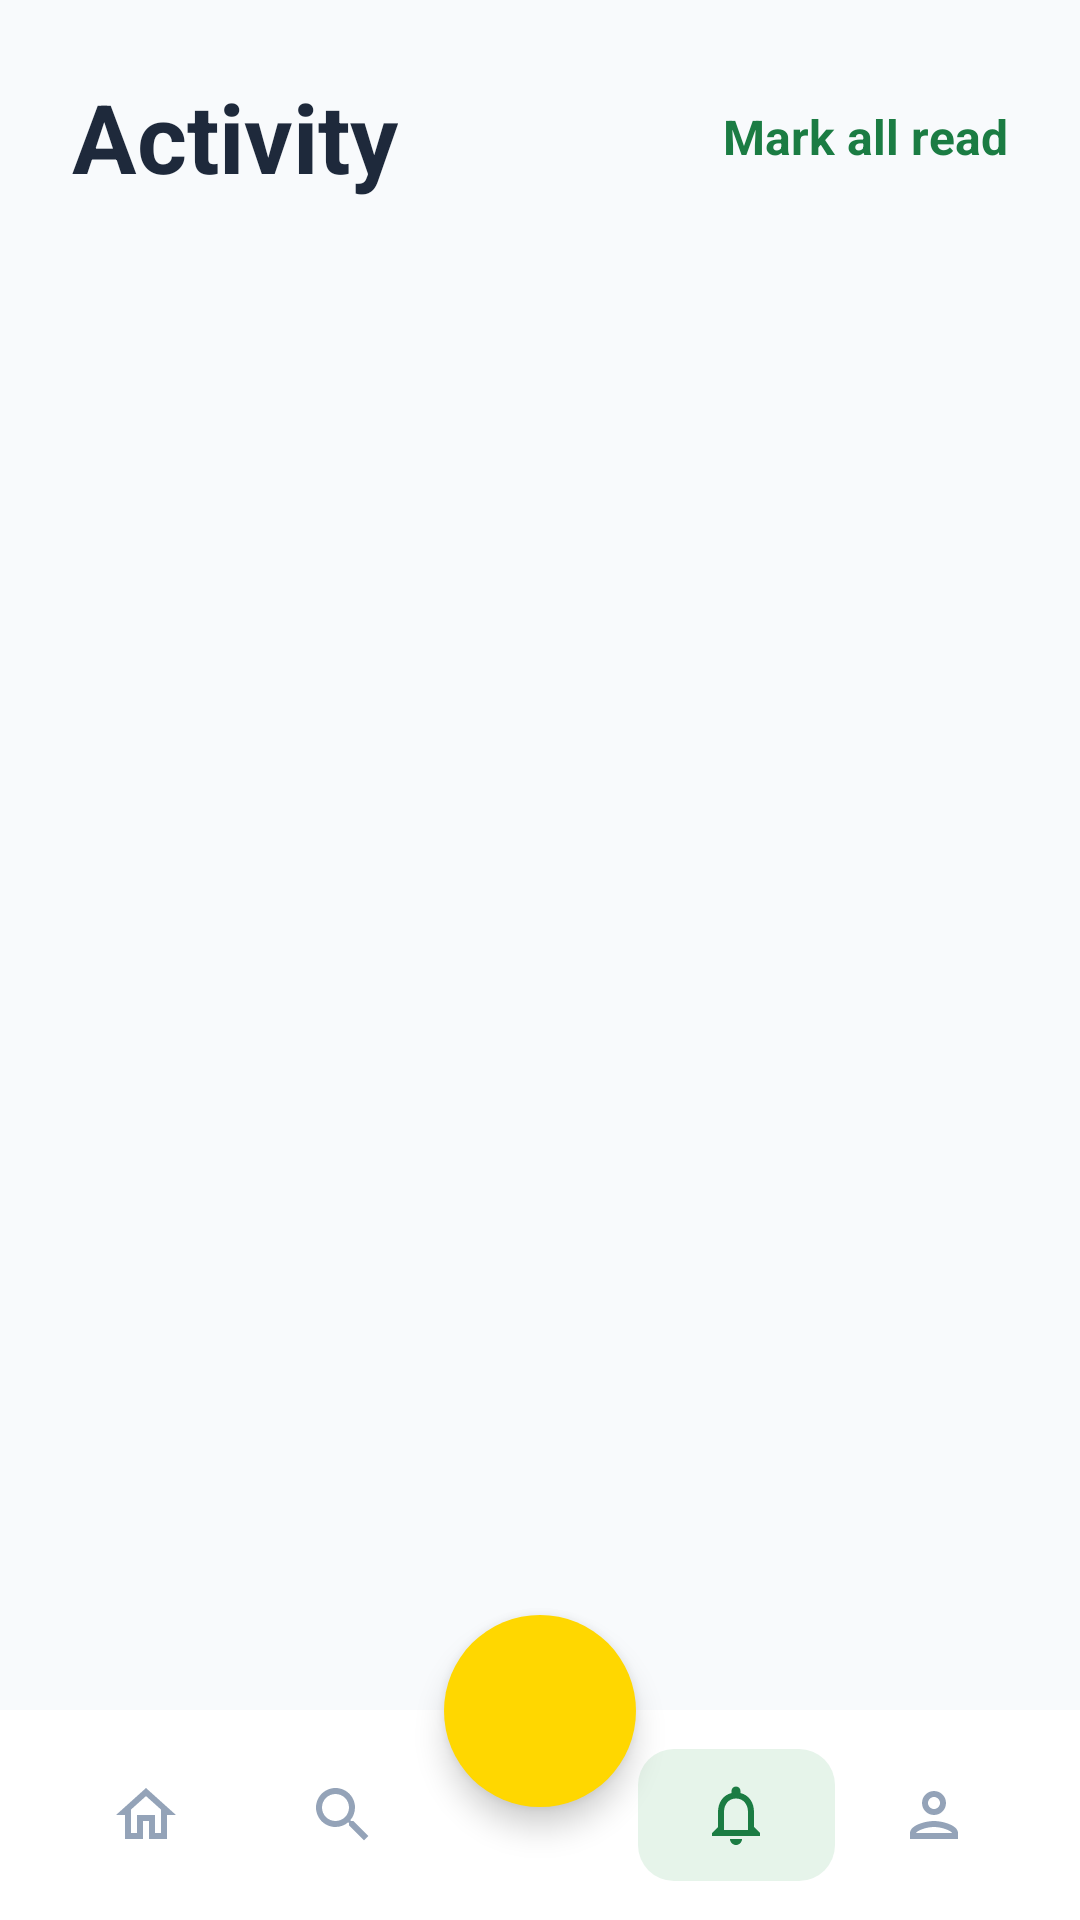

Write the Android layout XML for this screen, with the resource values it uses.
<!-- AndroidManifest.xml: application theme Theme.BAUSThub -->
<!-- res/layout/activity_notifications.xml -->
<?xml version="1.0" encoding="utf-8"?>
<androidx.constraintlayout.widget.ConstraintLayout xmlns:android="http://schemas.android.com/apk/res/android"
    xmlns:app="http://schemas.android.com/apk/res-auto"
    android:layout_width="match_parent"
    android:layout_height="match_parent"
    android:background="@color/bg_light"
    android:clipChildren="false"
    android:clipToPadding="false">

    <ScrollView
        android:layout_width="match_parent"
        android:layout_height="0dp"
        android:fillViewport="true"
        app:layout_constraintBottom_toTopOf="@+id/bottomNavContainer"
        app:layout_constraintTop_toTopOf="parent">

        <LinearLayout
            android:layout_width="match_parent"
            android:layout_height="wrap_content"
            android:orientation="vertical"
            android:padding="24dp">

            
            <RelativeLayout
                android:layout_width="match_parent"
                android:layout_height="wrap_content"
                android:layout_marginBottom="32dp">

                <TextView
                    android:layout_width="wrap_content"
                    android:layout_height="wrap_content"
                    android:text="Activity"
                    android:textColor="@color/text_dark"
                    android:textSize="32sp"
                    android:textStyle="bold" />

                <TextView
                    android:id="@+id/btnMarkRead"
                    android:layout_width="wrap_content"
                    android:layout_height="wrap_content"
                    android:layout_alignParentEnd="true"
                    android:layout_centerVertical="true"
                    android:text="Mark all read"
                    android:textColor="@color/baust_green"
                    android:textSize="16sp"
                    android:textStyle="bold" />
            </RelativeLayout>

            
            <FrameLayout
                android:id="@+id/emptyState"
                android:layout_width="match_parent"
                android:layout_height="250dp"
                android:background="@drawable/dashed_border_card"
                android:padding="20dp"
                android:visibility="gone">

                <TextView
                    android:layout_width="wrap_content"
                    android:layout_height="wrap_content"
                    android:layout_gravity="center"
                    android:gravity="center"
                    android:text="All caught up! No notifications."
                    android:textColor="@color/text_grey"
                    android:textSize="18sp"
                    android:textStyle="bold" />
            </FrameLayout>

            <androidx.recyclerview.widget.RecyclerView
                android:id="@+id/rvNotifications"
                android:layout_width="match_parent"
                android:layout_height="wrap_content"
                android:nestedScrollingEnabled="false" />

        </LinearLayout>
    </ScrollView>

    
    <androidx.constraintlayout.widget.ConstraintLayout
        android:id="@+id/bottomNavContainer"
        android:layout_width="match_parent"
        android:layout_height="90dp"
        android:clipChildren="false"
        android:clipToPadding="false"
        app:layout_constraintBottom_toBottomOf="parent">

        <LinearLayout
            android:id="@+id/bottomNav"
            android:layout_width="match_parent"
            android:layout_height="70dp"
            android:background="@color/white"
            android:gravity="center_vertical"
            android:orientation="horizontal"
            android:paddingHorizontal="16dp"
            app:layout_constraintBottom_toBottomOf="parent">

            <ImageButton
                android:id="@+id/btnNavHome"
                android:layout_width="0dp"
                android:layout_height="match_parent"
                android:layout_weight="1"
                android:background="?attr/selectableItemBackgroundBorderless"
                android:src="@drawable/ic_nav_home"
                app:tint="#94A3B8"
                android:contentDescription="Home" />

            <ImageButton
                android:id="@+id/btnNavSearch"
                android:layout_width="0dp"
                android:layout_height="match_parent"
                android:layout_weight="1"
                android:background="?attr/selectableItemBackgroundBorderless"
                android:src="@drawable/ic_nav_search"
                app:tint="#94A3B8"
                android:contentDescription="Search" />

            <View
                android:layout_width="0dp"
                android:layout_height="match_parent"
                android:layout_weight="1" />

            <LinearLayout
                android:layout_width="0dp"
                android:layout_height="wrap_content"
                android:layout_weight="1"
                android:background="@drawable/bg_profile_nav_active"
                android:paddingVertical="10dp"
                android:gravity="center">

                <ImageButton
                    android:id="@+id/btnNavNotifications"
                    android:layout_width="24dp"
                    android:layout_height="24dp"
                    android:background="@android:color/transparent"
                    android:src="@drawable/ic_nav_notifications"
                    app:tint="#1B7C43"
                    android:contentDescription="Notifications" />
            </LinearLayout>

            <ImageButton
                android:id="@+id/btnNavProfile"
                android:layout_width="0dp"
                android:layout_height="match_parent"
                android:layout_weight="1"
                android:background="?attr/selectableItemBackgroundBorderless"
                android:src="@drawable/ic_nav_profile"
                app:tint="#94A3B8"
                android:contentDescription="Profile" />

        </LinearLayout>

        <ImageButton
            android:id="@+id/btnAdd"
            android:layout_width="64dp"
            android:layout_height="64dp"
            android:background="@drawable/circle_solid_yellow"
            android:elevation="6dp"
            android:padding="18dp"
            android:scaleType="fitCenter"
            android:src="@drawable/ic_nav_add"
            app:layout_constraintBottom_toTopOf="@+id/bottomNav"
            app:layout_constraintEnd_toEndOf="parent"
            app:layout_constraintStart_toStartOf="parent"
            app:layout_constraintTop_toTopOf="@+id/bottomNav"
            app:tint="@color/white"
            android:contentDescription="Add" />

    </androidx.constraintlayout.widget.ConstraintLayout>

</androidx.constraintlayout.widget.ConstraintLayout>
<!-- resources referenced by this layout -->
<resources>
  <color name="baust_green">#1B7C43</color>
  <color name="bg_light">#F8FAFC</color>
  <color name="text_dark">#1E293B</color>
  <color name="text_grey">#64748B</color>
  <color name="white">#FFFFFFFF</color>
  <!-- drawable bg_profile_nav_active (drawable) -->
  <?xml version="1.0" encoding="utf-8"?>
  <shape xmlns:android="http://schemas.android.com/apk/res/android">
      <solid android:color="#E6F4EA"/>
      <corners android:radius="12dp"/>
  </shape>
  <!-- drawable circle_solid_yellow (drawable) -->
  <?xml version="1.0" encoding="utf-8"?>
  <shape xmlns:android="http://schemas.android.com/apk/res/android"
      android:shape="oval">
      <solid android:color="@color/baust_yellow" />
  </shape>
  <!-- drawable dashed_border_card (drawable) -->
  <?xml version="1.0" encoding="utf-8"?>
  <shape xmlns:android="http://schemas.android.com/apk/res/android">
      <solid android:color="@android:color/transparent" />
      <stroke
          android:width="2dp"
          android:color="@color/border_grey"
          android:dashGap="8dp"
          android:dashWidth="12dp" />
      <corners android:radius="32dp" />
  </shape>
  <!-- drawable ic_nav_home (drawable) -->
  <vector xmlns:android="http://schemas.android.com/apk/res/android"
      android:width="24dp"
      android:height="24dp"
      android:viewportWidth="24"
      android:viewportHeight="24">
      <path
          android:fillColor="@color/text_grey"
          android:pathData="M12,5.69l5,4.5V18h-2v-6H9v6H7v-7.81L12,5.69M12,3L2,12h3v8h6v-6h2v6h6v-8h3L12,3z" />
  </vector>
  <!-- drawable ic_nav_notifications (drawable) -->
  <vector xmlns:android="http://schemas.android.com/apk/res/android"
      android:width="24dp"
      android:height="24dp"
      android:viewportWidth="24"
      android:viewportHeight="24">
      <path
          android:fillColor="@color/text_grey"
          android:pathData="M12,22c1.1,0 2,-0.9 2,-2h-4c0,1.1 0.9,2 2,2zM18,16v-5c0,-3.07 -1.63,-5.64 -4.5,-6.32V4c0,-0.83 -0.67,-1.5 -1.5,-1.5s-1.5,0.67 -1.5,1.5v0.68C7.64,5.36 6,7.92 6,11v5l-2,2v1h16v-1l-2,-2zM16,17H8v-6c0,-2.48 1.51,-4.5 4,-4.5s4,2.02 4,4.5v6z" />
  </vector>
  <!-- drawable ic_nav_profile (drawable) -->
  <vector xmlns:android="http://schemas.android.com/apk/res/android"
      android:width="24dp"
      android:height="24dp"
      android:viewportWidth="24"
      android:viewportHeight="24">
      <path
          android:fillColor="@color/text_grey"
          android:pathData="M12,6c1.1,0 2,0.9 2,2s-0.9,2 -2,2 -2,-0.9 -2,-2 0.9,-2 2,-2m0,10c2.7,0 5.8,1.29 6,2H6c0.23,-0.72 3.31,-2 6,-2m0,-12C9.79,4 8,5.79 8,8s1.79,4 4,4 4,-1.79 4,-4 -1.79,-4 -4,-4zm0,10c-2.67,0 -8,1.33 -8,4v2h16v-2c0,-2.67 -5.33,-4 -8,-4z" />
  </vector>
  <!-- drawable ic_nav_search (drawable) -->
  <vector xmlns:android="http://schemas.android.com/apk/res/android"
      android:width="24dp"
      android:height="24dp"
      android:viewportWidth="24"
      android:viewportHeight="24">
      <path
          android:fillColor="@color/text_grey"
          android:pathData="M15.5,14h-0.79l-0.28,-0.27C15.41,12.59 16,11.11 16,9.5 16,5.91 13.09,3 9.5,3S3,5.91 3,9.5 5.91,16 9.5,16c1.61,0 3.09,-0.59 4.23,-1.57l0.27,0.28v0.79l5,4.99L20.49,19l-4.99,-5zM9.5,14C7.01,14 5,11.99 5,9.5S7.01,5 9.5,5 14,7.01 14,9.5 11.99,14 9.5,14z" />
  </vector>
  <style name="Theme.BAUSThub" parent="Base.Theme.BAUSThub" />
  <color name="baust_yellow">#FFD700</color>
  <color name="border_grey">#E2E8F0</color>
  <style name="Base.Theme.BAUSThub" parent="Theme.Material3.DayNight.NoActionBar">
          
          
      </style>
</resources>
